Run: headless pygame with SDL's dummy video driver; simulated clock (each Clock.tick advances the game by its frame time, no real sleeping); random seed 0; keys injected as events and as key.get_pressed() state; mouse plan: one left click at the window centre at the start of phase 2, then a move to the lower-right quarter at the start of phase 3.
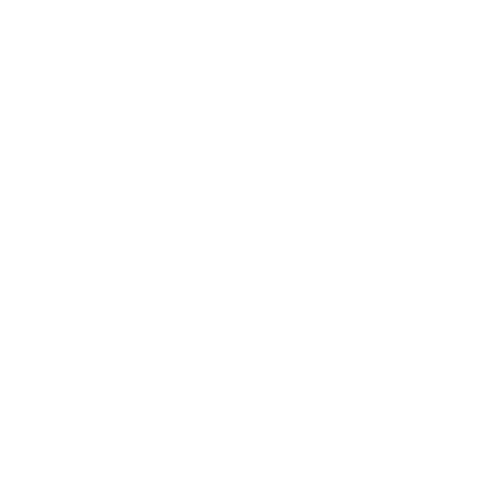
Frame 1 of 4 · flips 1–60 · no input
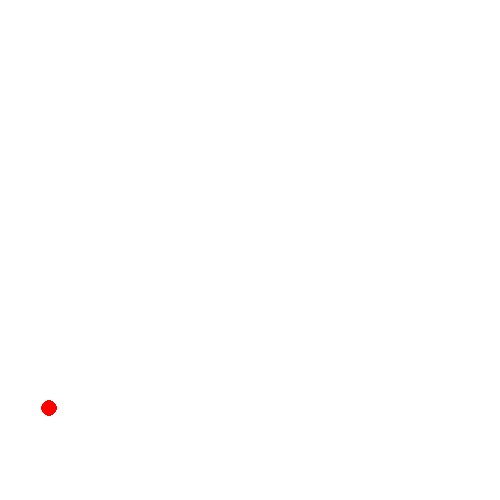
Frame 2 of 4 · flips 61–180 · clicked the window centre · tapped SPACE, RETURN · held RIGHT (→), D
Frame 3 of 4 · flips 181–300 · moved the mouse to the lower-right quarter · held DOWN (↓), S · screen unchanged from frame 2, image omitted
Frame 4 of 4 · flips 301–420 · held LEFT (←), A, UP (↑), W · screen unchanged from frame 3, image omitted

The pygame program that drew these frames:

import sys
import pygame


pygame.init()
screen = pygame.display.set_mode((500, 500))


class Ball:

    # Pass the xv, yv as arguments as well.
    def __init__(self, x=20, y=400, xv=0, yv=0, color=(0, 0, 0)):
        self.x = x
        self.y = y
        # Give the objects xv and yv attributes.
        self.xv = xv
        self.yv = yv
        self.position = (self.x, self.y)
        self.visible = False

    def draw(self, s):
        if self.visible == True:
            pygame.draw.circle(s, (255, 0, 0), (int(self.x), int(self.y)), 8)

    def get_rect(self):
        pass

    def getLoc(self):
        return (self.x, self.y)

    def setLoc(self, x, y):
        self.x = x
        self.y = y

    def moveX(self, dt):
        self.x += dt * self.xv

    def moveY(self, dt):
        self.y += dt * self.yv

    # Add a method to update the position and other attributes.
    # Call it every frame.
    def update(self, dt):
        self.moveX(dt)
        self.moveY(dt)

        if self.y > 400:
            self.yv = -R * self.yv
            self.xv = eta * self.xv
        else:
            self.yv = self.yv - g * dt


dt = 0.1
g = 6.67
R = 0.7
eta = 0.5

balls = []
clock = pygame.time.Clock()
rel_x = 0
rel_y = 0

while True:
    for event in pygame.event.get():
        if (event.type == pygame.QUIT or
                event.type == pygame.KEYDOWN and event.key == pygame.K_q):
            pygame.quit()
            sys.exit()
        if event.type == pygame.MOUSEBUTTONUP:
            # Create a new ball instance and append it to the list.
            # Pass the rel (the relative mouse movement) as well.
            # * 10 to make the balls faster.
            ball = Ball(xv=rel_x*10, yv=rel_y*10)
            ball.visible = True
            balls.append(ball)
        if event.type == pygame.MOUSEMOTION:
            # event.rel is the relative movement of the mouse.
            rel_x = event.rel[0]
            rel_y = event.rel[1]

    # Call the update methods of all balls.
    for ball in balls:
        ball.update(dt)

    # Clear the screen with fill (or blit a background surface).
    screen.fill((255, 255, 255))
    # Draw the balls.
    for ball in balls:
        ball.draw(screen)

    pygame.display.update()
    dt = clock.tick(160) / 1000
